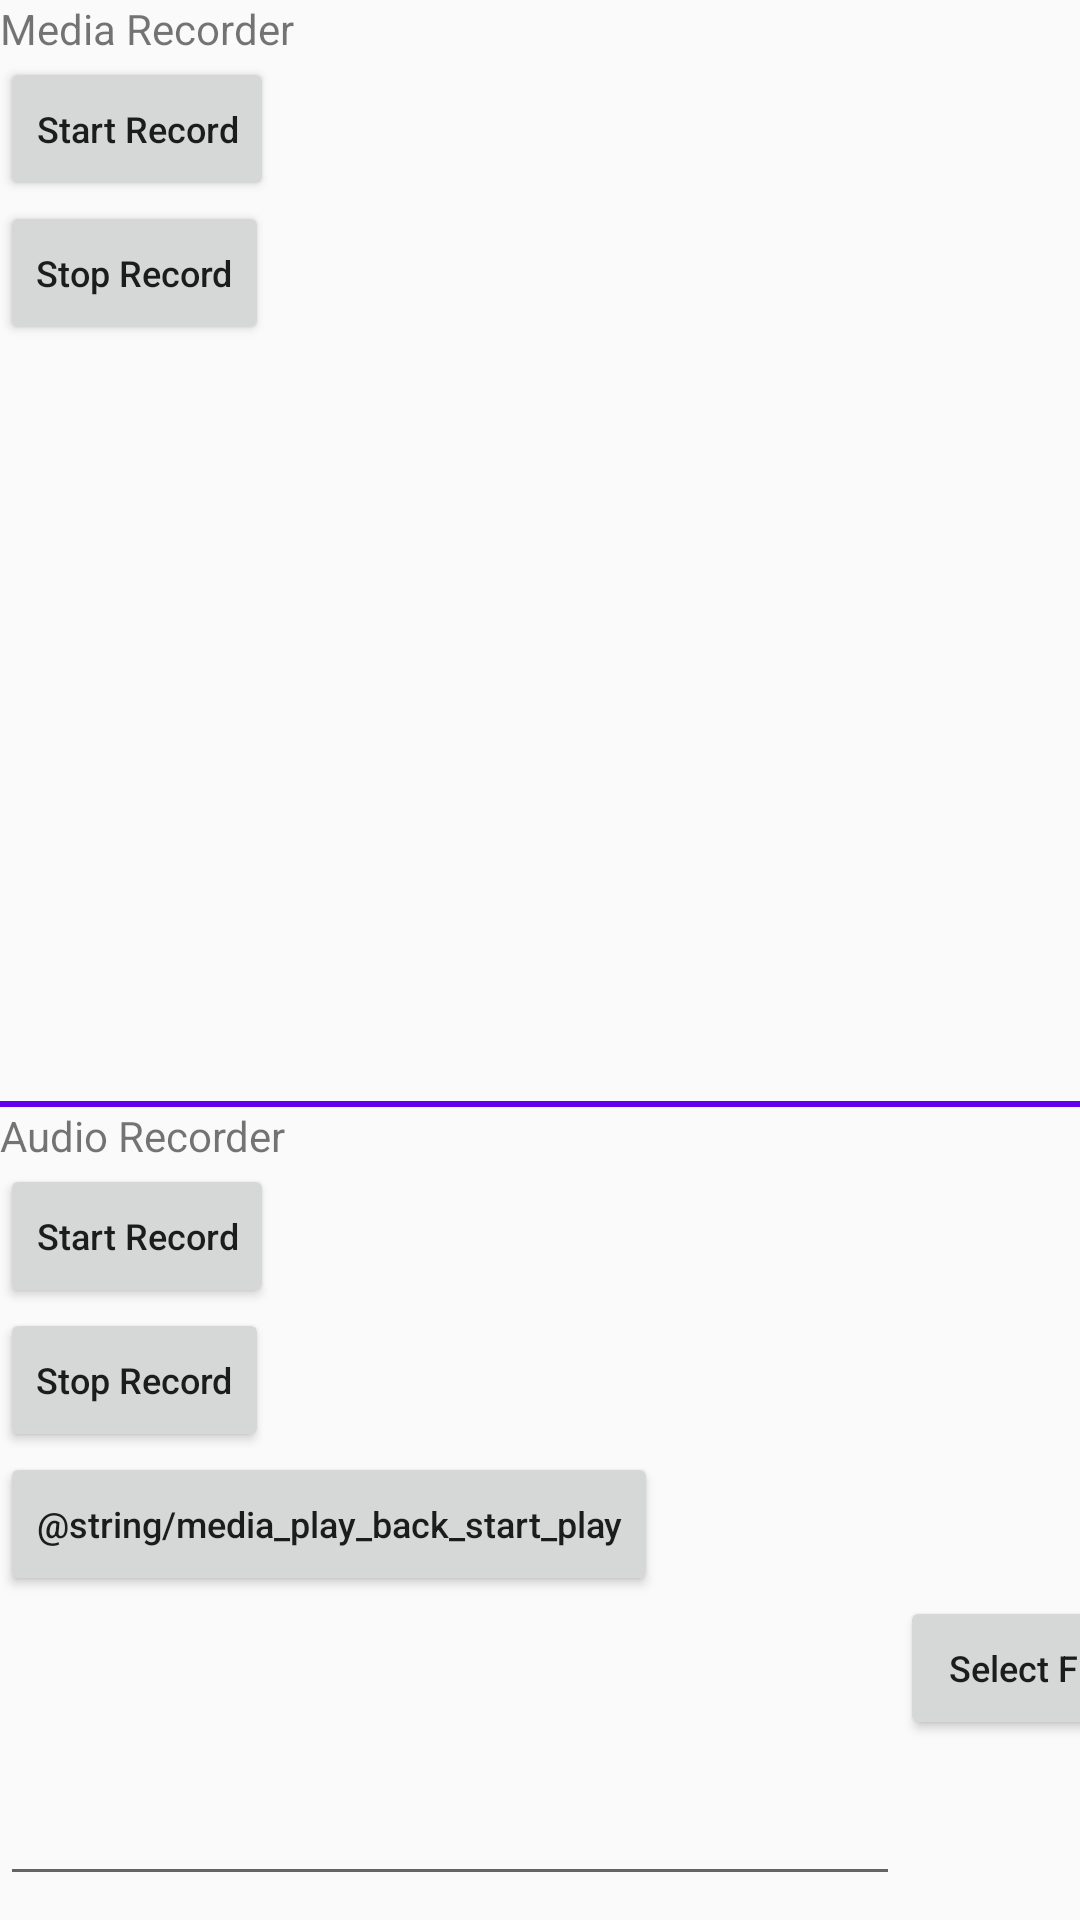

Layout XML and referenced resources for this Android screen:
<!-- AndroidManifest.xml: application theme AppTheme -->
<!-- res/layout/activity_recorder.xml -->
<?xml version="1.0" encoding="utf-8"?>
<androidx.constraintlayout.widget.ConstraintLayout xmlns:android="http://schemas.android.com/apk/res/android"
    xmlns:app="http://schemas.android.com/apk/res-auto"
    xmlns:tools="http://schemas.android.com/tools"
    android:layout_width="match_parent"
    android:layout_height="match_parent"
    tools:context=".RecorderActivity">

    <TextView
        android:id="@+id/tv_media_recorder_title"
        android:layout_width="match_parent"
        android:layout_height="wrap_content"
        app:layout_constraintLeft_toLeftOf="parent"
        app:layout_constraintTop_toTopOf="parent"
        android:text="@string/media_recorder_title"/>

    <Button
        android:id="@+id/btn_media_recorder_start_record"
        android:layout_width="wrap_content"
        android:layout_height="wrap_content"
        app:layout_constraintTop_toBottomOf="@+id/tv_media_recorder_title"
        app:layout_constraintLeft_toLeftOf="parent"
        style="@style/Text_Style"
        android:text="@string/media_recorder_start_record"/>

    <Button
        android:id="@+id/btn_media_recorder_stop_record"
        android:layout_width="wrap_content"
        android:layout_height="wrap_content"
        app:layout_constraintTop_toBottomOf="@+id/btn_media_recorder_start_record"
        app:layout_constraintLeft_toLeftOf="parent"
        style="@style/Text_Style"
        android:text="@string/media_recorder_stop_record"/>

    <View
        android:id="@+id/view"
        android:layout_width="match_parent"
        android:layout_height="2dp"
        app:layout_constraintTop_toBottomOf="@+id/btn_media_recorder_start_record"
        android:layout_marginTop="300dp"
        android:background="@color/colorPrimary"/>

    <TextView
        android:id="@+id/tv_audio_recorder_title"
        android:layout_width="match_parent"
        android:layout_height="wrap_content"
        app:layout_constraintLeft_toLeftOf="parent"
        app:layout_constraintTop_toBottomOf="@id/view"
        android:text="@string/audio_recorder_title"/>

    <Button
        android:id="@+id/btn_audio_recorder_start_record"
        android:layout_width="wrap_content"
        android:layout_height="wrap_content"
        app:layout_constraintTop_toBottomOf="@+id/tv_audio_recorder_title"
        app:layout_constraintLeft_toLeftOf="parent"
        style="@style/Text_Style"
        android:text="@string/media_recorder_start_record"/>

    <Button
        android:id="@+id/btn_audio_recorder_stop_record"
        android:layout_width="wrap_content"
        android:layout_height="wrap_content"
        app:layout_constraintTop_toBottomOf="@+id/btn_audio_recorder_start_record"
        app:layout_constraintLeft_toLeftOf="parent"
        style="@style/Text_Style"
        android:text="@string/media_recorder_stop_record"/>

    <Button
        android:id="@+id/btn_audio_recorder_start_play"
        android:layout_width="wrap_content"
        android:layout_height="wrap_content"
        app:layout_constraintTop_toBottomOf="@+id/btn_audio_recorder_stop_record"
        app:layout_constraintLeft_toLeftOf="parent"
        style="@style/Text_Style"
        android:text="@string/media_play_back_start_play"/>

    <EditText
        android:id="@+id/et_file_path"
        android:layout_width="300dp"
        android:layout_height="100dp"
        app:layout_constraintTop_toBottomOf="@+id/btn_audio_recorder_start_play"
        app:layout_constraintLeft_toLeftOf="parent"/>

    <Button
        android:id="@+id/btn_choose_file"
        android:layout_width="wrap_content"
        android:layout_height="wrap_content"
        android:text="Select File"
        style="@style/Text_Style"
        app:layout_constraintTop_toBottomOf="@+id/btn_audio_recorder_start_play"
        app:layout_constraintLeft_toRightOf="@id/et_file_path"/>
</androidx.constraintlayout.widget.ConstraintLayout>
<!-- resources referenced by this layout -->
<resources>
  <color name="colorPrimary">#6200EE</color>
  <string name="audio_recorder_title">Audio Recorder</string>
  <string name="media_recorder_start_record">Start Record</string>
  <string name="media_recorder_stop_record">Stop Record</string>
  <string name="media_recorder_title">Media Recorder</string>
  <style name="Text_Style">
          <item name="android:textAllCaps">false</item>
          <item name="android:textSize">12sp</item>
      </style>
  <style name="AppTheme" parent="Theme.AppCompat.Light.DarkActionBar">
          
          <item name="colorPrimary">@color/colorPrimary</item>
          <item name="colorPrimaryDark">@color/colorPrimaryDark</item>
          <item name="colorAccent">@color/colorAccent</item>
      </style>
  <color name="colorPrimaryDark">#3700B3</color>
  <color name="colorAccent">#03DAC5</color>
</resources>
